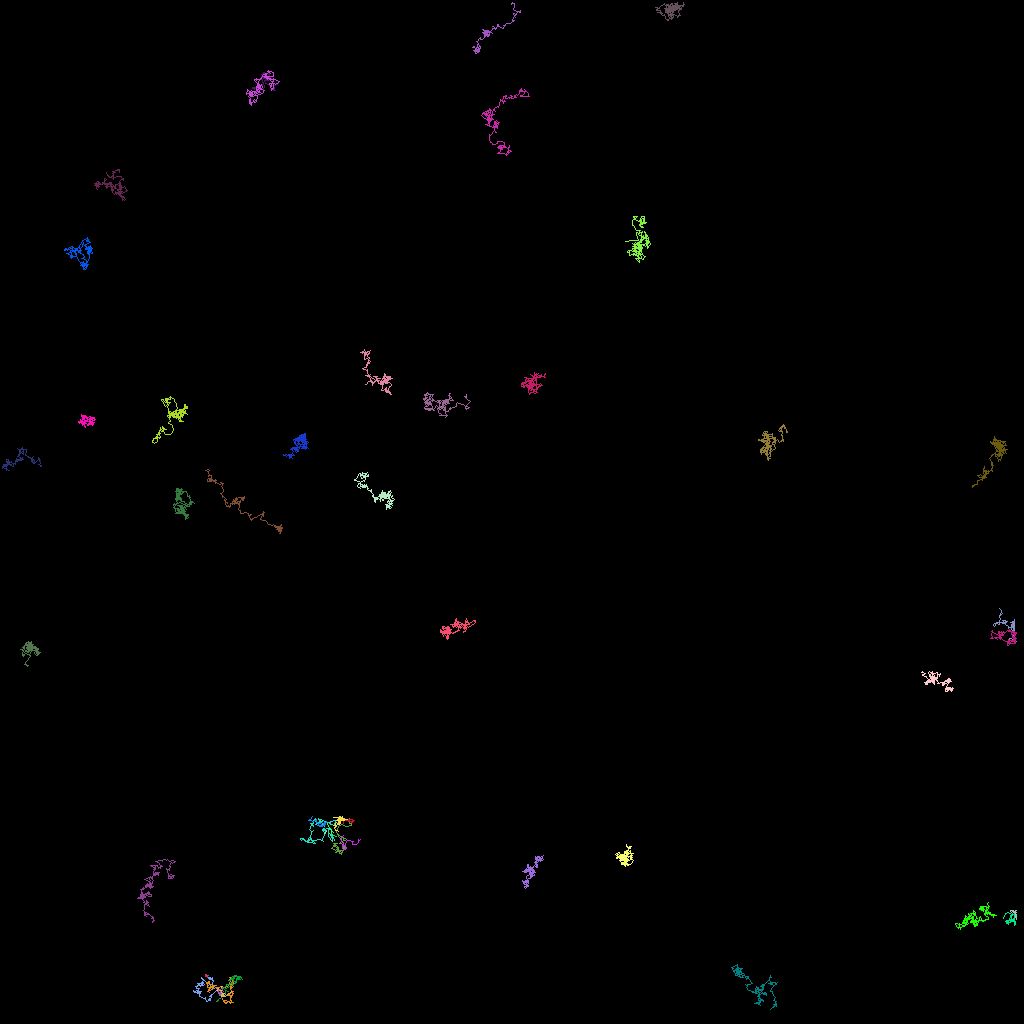

The table this chart was drawn from, first rows:
traj_idx, frame, x, y, z
22, 0, 41.57, 104.4, 0.0
22, 1, 42.06, 104.5, 0.0
301, 7, 25.86, 122.1, 0.0
19, 0, 25.65, 122, 0.0
19, 1, 25.64, 121.8, 0.0
19, 2, 25.81, 121.8, 0.0
19, 3, 25.8, 122, 0.0
19, 4, 25.92, 121.9, 0.0
19, 5, 25.95, 121.9, 0.0
19, 6, 25.79, 122.1, 0.0
19, 7, 25.86, 122.1, 0.0
19, 8, 25.95, 122.1, 0.0
19, 9, 25.99, 122.3, 0.0
19, 10, 26.08, 122.3, 0.0
19, 11, 26.05, 122.2, 0.0
19, 12, 25.95, 122.2, 0.0
304, 15, 26.05, 122.3, 0.0
300, 1, 40.96, 104.1, 0.0
300, 2, 41.13, 104.2, 0.0
300, 3, 41.43, 104.4, 0.0
300, 4, 41.54, 104.7, 0.0
300, 5, 41.65, 104.6, 0.0
300, 6, 41.6, 104.7, 0.0
300, 7, 41.5, 104.5, 0.0
300, 8, 41.55, 104.6, 0.0
300, 9, 41.43, 104.5, 0.0
300, 10, 41.54, 104.7, 0.0
300, 11, 41.51, 104.5, 0.0
300, 12, 41.53, 104.5, 0.0
300, 13, 41.51, 104.4, 0.0
300, 14, 41.39, 103.8, 0.0
300, 15, 41.63, 104, 0.0
300, 16, 41.2, 103.4, 0.0
300, 17, 41.28, 103.6, 0.0
300, 18, 40.9, 102.9, 0.0
300, 19, 40.92, 103.1, 0.0
308, 40, 40.7, 103.8, 0.0
308, 42, 40.57, 104.1, 0.0
308, 43, 40.51, 104.2, 0.0
305, 25, 127.0, 114.2, 0.0
305, 26, 127.0, 114.8, 0.0
305, 27, 126.9, 114.2, 0.0
305, 28, 126.8, 114.4, 0.0
305, 29, 126.9, 114.6, 0.0
305, 30, 126.8, 114.3, 0.0
305, 31, 126.8, 114.6, 0.0
305, 33, 126.9, 114.3, 0.0
305, 34, 126.7, 114.4, 0.0
305, 35, 126.9, 114.4, 0.0
305, 36, 126.7, 114.1, 0.0
305, 37, 126.8, 114.3, 0.0
305, 38, 126.8, 114.2, 0.0
305, 39, 126.8, 114.1, 0.0
305, 40, 126.7, 113.9, 0.0
305, 41, 127, 114, 0.0
305, 42, 126.7, 114.2, 0.0
305, 43, 127.0, 114, 0.0
305, 44, 126.6, 114, 0.0
305, 45, 126.7, 113.8, 0.0
305, 46, 126.2, 113.8, 0.0
... 6,150 more rows
